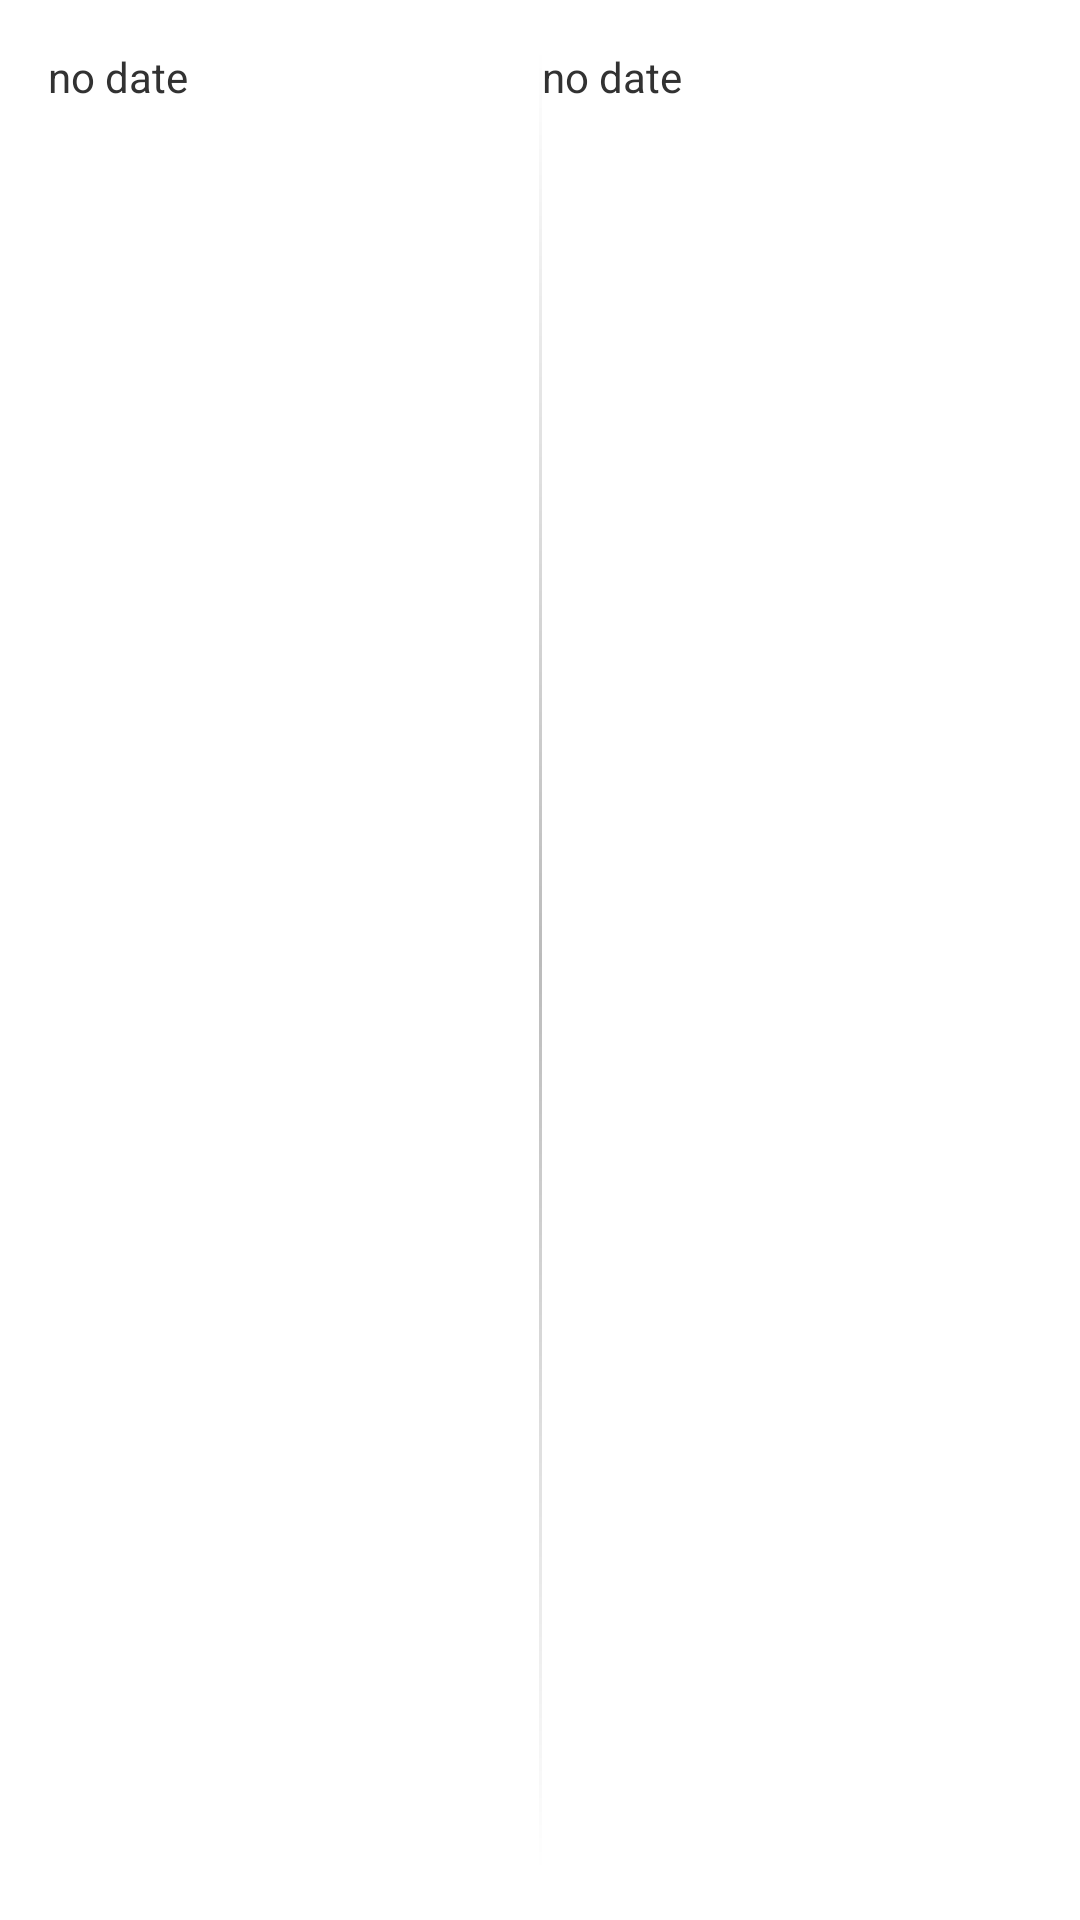

Here is an Android app screen rendered from its layout file. Give the layout XML and the strings, colors and styles it references.
<!-- AndroidManifest.xml: application theme AppTheme -->
<!-- res/layout/fragment_choose_bus.xml -->
<LinearLayout xmlns:android="http://schemas.android.com/apk/res/android"
    xmlns:tools="http://schemas.android.com/tools"
    android:layout_width="match_parent"
    android:layout_height="match_parent"
    android:paddingLeft="@dimen/activity_horizontal_margin"
    android:paddingRight="@dimen/activity_horizontal_margin"
    android:paddingTop="@dimen/activity_vertical_margin"
    android:paddingBottom="@dimen/activity_vertical_margin"
    tools:context="com.hackru.buswatcher.ChooseBusActivity$PlaceholderFragment"
    android:orientation="horizontal">

    <FrameLayout
        android:layout_width="wrap_content"
        android:layout_height="match_parent"
        android:layout_weight="1">

        <RelativeLayout
            android:id="@android:id/empty"
            android:layout_width="match_parent"
            android:layout_height="match_parent">

            <TextView
                android:layout_width="wrap_content"
                android:layout_height="wrap_content"
                android:text="@string/no_data" />
        </RelativeLayout>

        <ListView
            android:layout_width="match_parent"
            android:layout_height="match_parent"
            android:id="@android:id/list">

        </ListView>
    </FrameLayout>

    <View
        android:layout_width="1dp"
        android:background="@drawable/divider_vertical"
        android:layout_height="match_parent" />

    <FrameLayout
        android:layout_width="wrap_content"
        android:layout_height="match_parent"
        android:layout_weight="1">

        <RelativeLayout
            android:id="@android:id/empty"
            android:layout_width="match_parent"
            android:layout_height="match_parent">

            <TextView
                android:layout_width="wrap_content"
                android:layout_height="wrap_content"
                android:text="@string/no_data" />
        </RelativeLayout>

        <ListView
            android:layout_width="match_parent"
            android:layout_height="match_parent"
            android:id="@android:id/list">

        </ListView>
    </FrameLayout>

</LinearLayout>
<!-- resources referenced by this layout -->
<resources>
  <dimen name="activity_horizontal_margin">16dp</dimen>
  <dimen name="activity_vertical_margin">16dp</dimen>
  <!-- drawable divider_vertical (drawable) -->
  <?xml version="1.0" encoding="utf-8"?>
  <shape xmlns:android="http://schemas.android.com/apk/res/android"
      android:shape="rectangle">
      <size android:width="1dp" />
  
      <gradient
          android:type="linear"
          android:startColor="#00000000"
          android:centerColor="#44000000"
          android:endColor="#00000000"
          android:angle="90" />
  </shape>
  <string name="no_data">no date</string>
  <style name="AppTheme" parent="android:Theme.Holo.Light.DarkActionBar">
          
      </style>
</resources>
